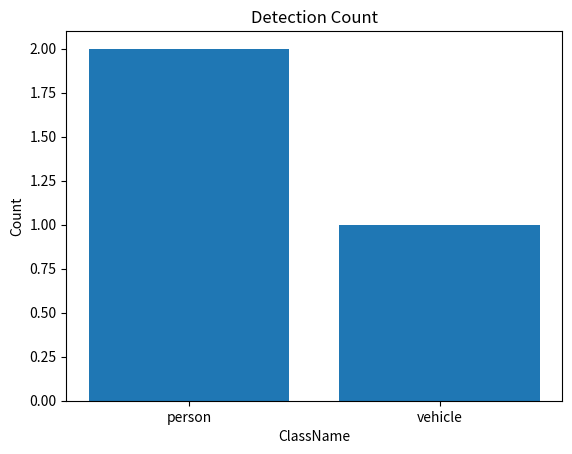

The script that saved this image:
# ?? ??: Day 04 Review ? NumPy, pandas filtering?groupby, matplotlib ??? ?????.

from pathlib import Path

import matplotlib.pyplot as plt
import numpy as np
import pandas as pd

COLUMNS = ["image_id", "className", "confidence", "zone"]


def review_numpy() -> None:
    arr1 = np.array([10, 20, 30])
    print(arr1.shape)
    print(arr1.dtype)
    print(arr1[0])

    arr2 = np.array([[1, 2, 3], [4, 5, 6]])
    print(arr2.shape)
    print(arr2.dtype)
    print(arr2[1, 2])

    f_arr = np.array([0.95, 0.72, 0.41])
    print(f_arr.shape)
    print(f_arr.dtype)


def build_review_dataframe() -> pd.DataFrame:
    rows = [
        {"image_id": "cam001", "className": "person", "confidence": 0.95, "zone": "gate_a"},
        {"image_id": "cam002", "className": "vehicle", "confidence": 0.72, "zone": "road"},
        {"image_id": "cam003", "className": "baggage", "confidence": 0.41, "zone": "gate_a"},
        {"image_id": "cam004", "className": "person", "confidence": 0.83, "zone": "gate_b"},
    ]

    df = pd.DataFrame(rows, columns=COLUMNS)
    return df


def filter_review_confidence(df: pd.DataFrame, min_confidence: float) -> pd.DataFrame:
    mask = df["confidence"] >= min_confidence
    conf = df[mask]
    return conf


def count_review_classes(df: pd.DataFrame) -> pd.DataFrame:
    counts_df = df.groupby("className").size().reset_index(name="counts")
    return counts_df


def save_review_plot(counts_df: pd.DataFrame, output_path: Path) -> None:
    output_path.parent.mkdir(parents=True, exist_ok=True)
    x = counts_df["className"]
    y = counts_df["counts"]

    plt.bar(x, y)
    plt.title("Detection Count")
    plt.xlabel("ClassName")
    plt.ylabel("Count")
    plt.savefig(output_path)
    plt.close()


if __name__ == "__main__":
    review_numpy()

    df = build_review_dataframe()

    filtered_df = filter_review_confidence(df, min_confidence=0.7)
    counts = count_review_classes(filtered_df)
    output_path = Path("outputs/d4_review_class_counts.png")
    save_review_plot(counts, output_path)

    assert (filtered_df["confidence"] >= 0.7).all()
    assert {"className", "counts"}.issubset(counts.columns)
    assert output_path.exists()
